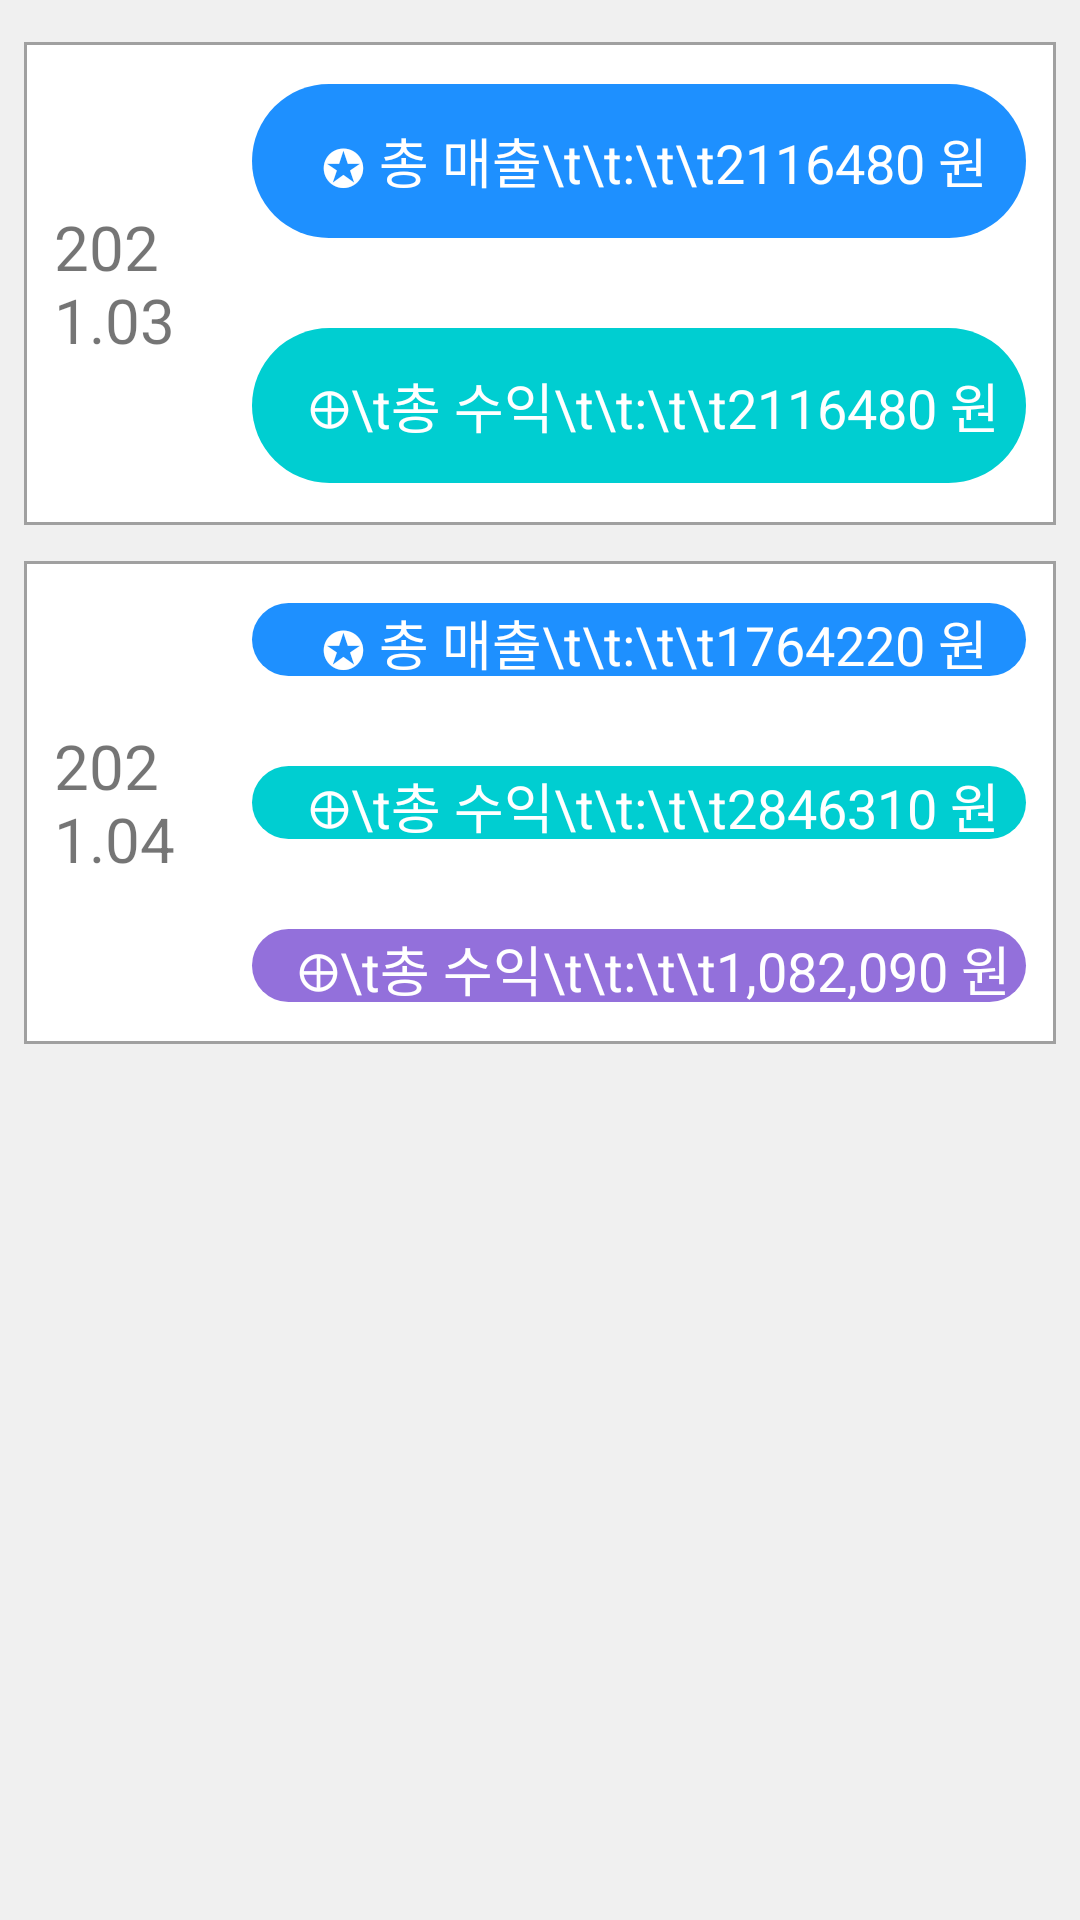

This screen was rendered from an Android layout file. Write that file and the resources it references.
<!-- AndroidManifest.xml: application theme Theme.BNM -->
<!-- res/layout/activity_mp_.xml -->
<?xml version="1.0" encoding="utf-8"?>
<androidx.constraintlayout.widget.ConstraintLayout xmlns:android="http://schemas.android.com/apk/res/android"
    xmlns:app="http://schemas.android.com/apk/res-auto"
    xmlns:tools="http://schemas.android.com/tools"
    android:layout_width="match_parent"
    android:layout_height="match_parent"
    android:background="#F0F0F0"
    tools:context=".Mp_Activity">

    <LinearLayout
        android:layout_width="match_parent"
        android:layout_height="match_parent"
        android:orientation="vertical"
        android:padding="3dp"
        tools:layout_editor_absoluteX="222dp"
        android:layout_marginTop="10dp"
        tools:layout_editor_absoluteY="205dp">

        <LinearLayout
            android:layout_width="match_parent"
            android:layout_height="163dp"
            android:background="@drawable/outer_line_b"
            android:orientation="horizontal">

            <LinearLayout
                android:layout_width="match_parent"
                android:layout_height="match_parent"
                android:layout_weight="1"
                android:orientation="horizontal">

                <TextView
                    android:id="@+id/textView5"
                    android:layout_width="191dp"
                    android:layout_height="match_parent"
                    android:layout_weight="1"
                    android:gravity="center_vertical"
                    android:padding="15dp"
                    android:text="2021.03"
                    android:textSize="10pt" />
            </LinearLayout>

            <LinearLayout
                android:layout_width="278dp"
                android:layout_height="match_parent"
                android:orientation="vertical">

                <TextView
                    android:id="@+id/textView6"
                    android:padding="15dp"
                    android:layout_width="match_parent"
                    android:layout_height="wrap_content"
                    android:layout_weight="1"
                    android:background="@drawable/roundbox_b"
                    android:gravity="center"
                    android:textColor="@color/white"
                    android:textSize="18dp"
                    android:text="✪ 총 매출\t\t:\t\t2116480 원" />

                <TextView
                    android:id="@+id/textView7"
                    android:padding="15dp"
                    android:layout_width="match_parent"
                    android:layout_height="wrap_content"
                    android:layout_weight="1"
                    android:background="@drawable/roundbox_r"
                    android:gravity="center"
                    android:textColor="@color/white"
                    android:textSize="18dp"
                    android:text="⊕\t총 수익\t\t:\t\t2116480 원" />

            </LinearLayout>


        </LinearLayout>

        <LinearLayout
            android:layout_width="match_parent"
            android:layout_height="163dp"
            android:layout_marginTop="10dp"
            android:background="@drawable/outer_line_b"
            android:orientation="horizontal">

            <LinearLayout
                android:layout_width="match_parent"
                android:layout_height="match_parent"
                android:layout_weight="1"
                android:orientation="horizontal">

                <TextView
                    android:id="@+id/textView8"
                    android:layout_width="191dp"
                    android:layout_height="match_parent"
                    android:layout_weight="1"
                    android:gravity="center_vertical"
                    android:padding="15dp"
                    android:text="2021.04"
                    android:textSize="10pt" />
            </LinearLayout>

            <LinearLayout
                android:layout_width="278dp"
                android:layout_height="match_parent"
                android:orientation="vertical">

                <TextView
                    android:id="@+id/textView9"
                    android:padding="15dp"
                    android:layout_width="match_parent"
                    android:layout_height="match_parent"
                    android:layout_weight="1"
                    android:background="@drawable/roundbox_b"
                    android:gravity="center"
                    android:textColor="@color/white"
                    android:textSize="18dp"
                    android:text="✪ 총 매출\t\t:\t\t1764220 원" />

                <TextView
                    android:id="@+id/textView10"
                    android:padding="15dp"
                    android:layout_width="match_parent"
                    android:layout_height="match_parent"
                    android:layout_weight="1"
                    android:background="@drawable/roundbox_r"
                    android:gravity="center"
                    android:textColor="@color/white"
                    android:textSize="18dp"
                    android:text="⊕\t총 수익\t\t:\t\t2846310 원" />

                <TextView
                    android:id="@+id/textView11"
                    android:padding="15dp"
                    android:layout_width="match_parent"
                    android:layout_height="match_parent"
                    android:layout_weight="1"
                    android:background="@drawable/roundbox_wb"
                    android:gravity="center"
                    android:textColor="@color/white"
                    android:textSize="18dp"
                    android:text="⊕\t총 수익\t\t:\t\t1,082,090 원" />

            </LinearLayout>


        </LinearLayout>

    </LinearLayout>
</androidx.constraintlayout.widget.ConstraintLayout>
<!-- resources referenced by this layout -->
<resources>
  <!-- drawable outer_line_b (drawable) -->
  <?xml version="1.0" encoding="utf-8"?>
  <layer-list xmlns:android="http://schemas.android.com/apk/res/android" >
  
      <item
          android:bottom="1dp"
          android:left="5dp"
          android:right="5dp"
          android:top="1dp">
          <shape android:shape="rectangle" >
              <stroke
                  android:width="1dp"
                  android:color="#A0A0A0" />
  
              <solid android:color="#FFF" />
          </shape>
      </item>
  
  </layer-list>
  <!-- drawable roundbox_b (drawable) -->
  <?xml version="1.0" encoding="utf-8"?>
  <layer-list xmlns:android="http://schemas.android.com/apk/res/android" >
  
      <item
          android:bottom="15dp"
          android:left="5dp"
          android:right="15dp"
          android:top="15dp">
          <shape android:shape="rectangle">
  
              <solid android:color="#1E90FF" />
              <corners android:radius="50pt"/>
          </shape>
      </item>
  
  </layer-list>
  <!-- drawable roundbox_r (drawable) -->
  <?xml version="1.0" encoding="utf-8"?>
  <layer-list xmlns:android="http://schemas.android.com/apk/res/android" >
  
      <item
          android:bottom="15dp"
          android:left="5dp"
          android:right="15dp"
          android:top="15dp">
          <shape android:shape="rectangle">
  
              <solid android:color="#00CED1" />
              <corners android:radius="50pt"/>
          </shape>
      </item>
  
  </layer-list>
  <!-- drawable roundbox_wb (drawable) -->
  <?xml version="1.0" encoding="utf-8"?>
  <layer-list xmlns:android="http://schemas.android.com/apk/res/android" >
  
      <item
          android:bottom="15dp"
          android:left="5dp"
          android:right="15dp"
          android:top="15dp">
          <shape android:shape="rectangle">
  
              <solid android:color="#9370DB" />
              <corners android:radius="50pt"/>
          </shape>
      </item>
  
  </layer-list>
  <style name="Theme.BNM" parent="Theme.MaterialComponents.DayNight.DarkActionBar">
          
          <item name="colorPrimary">@color/purple_500</item>
          <item name="colorPrimaryVariant">@color/purple_700</item>
          <item name="colorOnPrimary">@color/white</item>
          
          <item name="colorSecondary">@color/teal_200</item>
          <item name="colorSecondaryVariant">@color/teal_700</item>
          <item name="colorOnSecondary">@color/black</item>
          
          <item name="android:statusBarColor" tools:targetApi="l">?attr/colorPrimaryVariant</item>
          
      </style>
  <!-- not gathered from this repository: default colours our renderer supplied (Android Studio template values) -->
  <color name="purple_500">#FF6200EE</color>
  <color name="purple_700">#FF3700B3</color>
  <color name="teal_200">#FF03DAC5</color>
  <color name="teal_700">#FF018786</color>
  <color name="black">#FF000000</color>
  <color name="white">#FFFFFFFF</color>
</resources>
